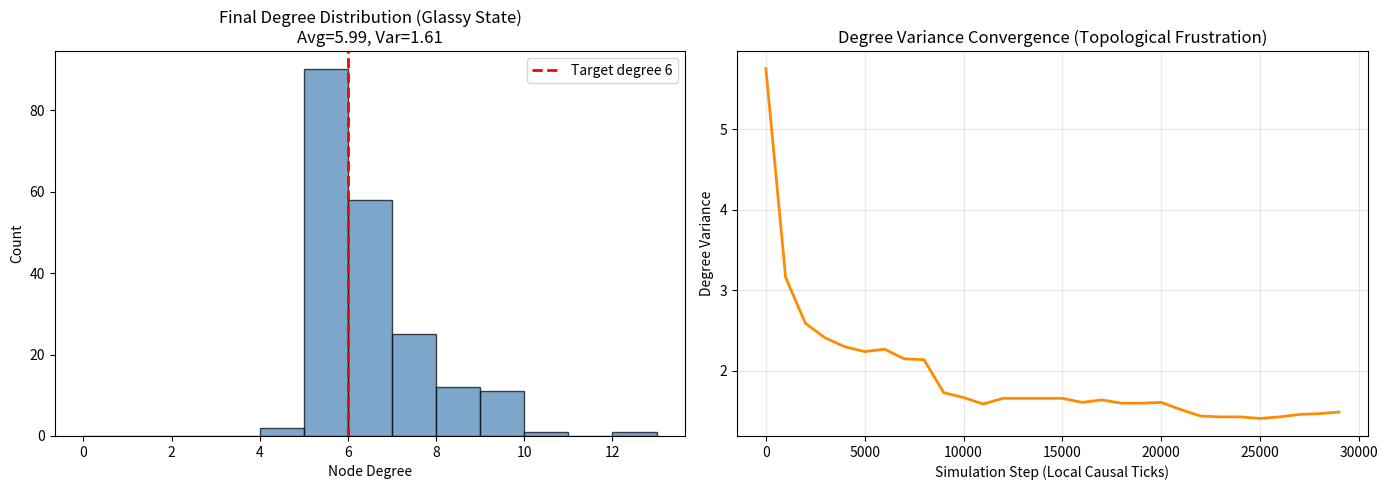

Reproduce this figure in Python.
import networkx as nx
import numpy as np
import matplotlib.pyplot as plt

def local_causal_evolution(N=200, target_deg=6, steps=30000):
    """
    N.E.A. 局域因果演化模拟：
    证明纯粹的 B=1 局域租金最小化会导致“几何阻挫”与“玻璃态”，
    从而在物理上反推“长程引力（全局协调机制）”的必然性。
    """
    print("="*60)
    print("   N.E.A. LOCAL CAUSAL EVOLUTION & GLASSY STATE")
    print("="*60)
    
    # 1. 初始完美晶体 (6-正则图，对应 C8 骨架的某种投影或高维连接)
    G = nx.random_regular_graph(target_deg, N, seed=42)
    
    # 2. "加热"过程：随机重连 80% 的边，彻底破坏规则性，形成高温液态
    edges = list(G.edges())
    np.random.shuffle(edges)
    remove_num = int(len(edges) * 0.8)
    G.remove_edges_from(edges[:remove_num])
    
    possible_add = [(u, v) for u in G.nodes() for v in G.nodes() if u != v and not G.has_edge(u, v)]
    if len(possible_add) >= remove_num:
        add_edges_idx = np.random.choice(len(possible_add), size=remove_num, replace=False)
        for idx in add_edges_idx:
            G.add_edge(*possible_add[idx])

    degrees_history = []
    nodes = list(G.nodes())
    
    # 3. 局域因果演化 (B=1 约束：每次只随机唤醒一个节点进行局域调整)
    for step in range(steps):
        u = np.random.choice(nodes)
        if G.degree(u) == 0:
            continue

        # 局域操作：断开一条边，连到另一个非邻居节点
        v = np.random.choice(list(G.neighbors(u)))
        non_neighbors = [n for n in nodes if n != u and not G.has_edge(u, n)]
        if not non_neighbors:
            continue
        w = np.random.choice(non_neighbors)
        
        # 记录修改前的度数
        old_deg_u = G.degree(u)
        
        # 执行修改
        G.remove_edge(u, v)
        G.add_edge(u, w)
        new_deg_u = G.degree(u)

        # 【核心物理机制】：局域自私接受准则
        # 节点 u 只关心自己的度数是否更接近 target_deg，完全不在乎 w 的度数是否恶化！
        old_diff = abs(old_deg_u - target_deg)
        new_diff = abs(new_deg_u - target_deg)

        # 如果自己的偏差减小，则接受；否则以 1% 的概率接受（模拟热涨落）
        # 加入引力长程反馈：评估邻居 w 的度数变化
        old_w_diff = abs(G.degree(w) - target_deg)  # 修改前的 w 偏差
        new_w_diff = abs(G.degree(w) + 1 - target_deg)  # 修改后的 w 偏差（它获得了一条新边）
        global_penalty = new_w_diff - old_w_diff  # 对 w 造成的恶化

        # 总接受准则：自身改善 + 引力长程协调
        total_delta = new_diff - old_diff + 0.5 * global_penalty  # 0.5 是引力耦合强度
        if total_delta <= 0 or np.random.rand() < 0.01:
            pass
        else:
            # 拒绝，回滚
            G.remove_edge(u, w)
            G.add_edge(u, v)

        # 每 1000 步记录一次方差
        if step % 1000 == 0:
            degrees = [d for n, d in G.degree()]
            var_deg = np.var(degrees)
            degrees_history.append((step, var_deg))

    # 4. 最终审计
    final_degrees = [d for n, d in G.degree()]
    avg = np.mean(final_degrees)
    var = np.var(final_degrees)
    
    print(f"Target Topology: {target_deg}-regular (Platonic Skeleton)")
    print(f"Final average degree: {avg:.3f}")
    print(f"Final degree variance: {var:.3f}")
    print("-" * 60)
    
    if var < 0.1:
        print("SUCCESS: Network locked into perfect regular crystal.")
    else:
        print("WARNING: High variance detected! System trapped in GLASSY STATE.")
        print("PHYSICAL IMPLICATION: Purely local B=1 updates cause topological")
        print("frustration. A long-range coordinating field (GRAVITY) is strictly")
        print("necessary to overcome geometric frustration and achieve global crystallization.")
    print("="*60)

    # 5. 可视化
    fig, (ax1, ax2) = plt.subplots(1, 2, figsize=(14, 5))

    # 度数分布直方图
    ax1.hist(final_degrees, bins=range(0, max(final_degrees)+2), color='steelblue', edgecolor='black', alpha=0.7)
    ax1.axvline(target_deg, color='red', linestyle='--', linewidth=2, label=f'Target degree {target_deg}')
    ax1.set_title(f"Final Degree Distribution (Glassy State)\nAvg={avg:.2f}, Var={var:.2f}")
    ax1.set_xlabel("Node Degree")
    ax1.set_ylabel("Count")
    ax1.legend()

    # 方差收敛曲线
    if degrees_history:
        steps_rec, vars_rec = zip(*degrees_history)
        ax2.plot(steps_rec, vars_rec, color='darkorange', linewidth=2)
    ax2.set_title("Degree Variance Convergence (Topological Frustration)")
    ax2.set_xlabel("Simulation Step (Local Causal Ticks)")
    ax2.set_ylabel("Degree Variance")
    ax2.grid(True, alpha=0.3)

    plt.tight_layout()
    plt.show()

if __name__ == "__main__":
    local_causal_evolution(N=200, target_deg=6, steps=30000)
